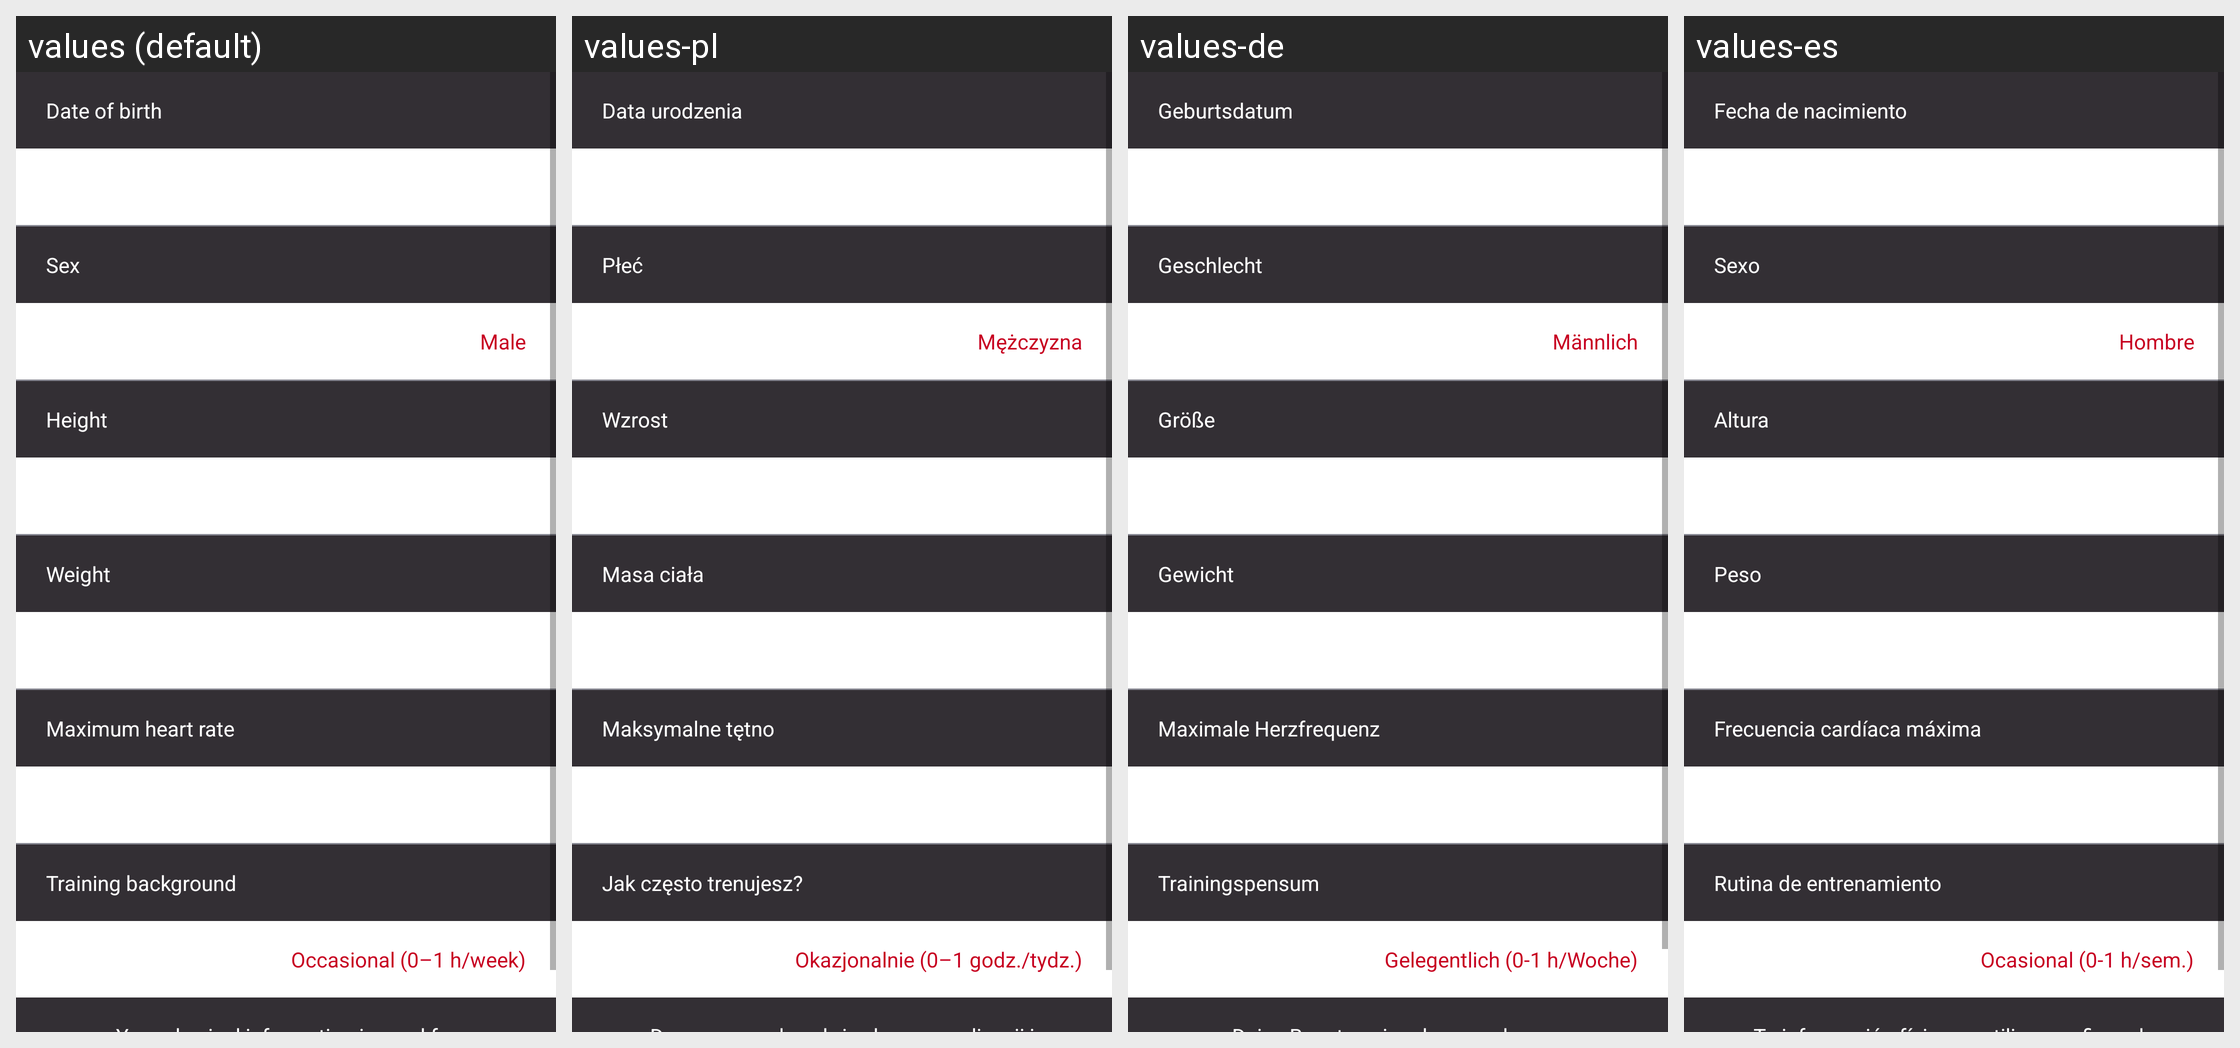

For this localized Android screen grid, give each drawn string resource with its value in every locale shown.
Android screen res/layout/account_activity.xml rendered under 4 locales, left to right: values (default), values-pl, values-de, values-es. Device: Nexus 5 (rendered at 1080×1920; each locale shown at half size, 540×960, under a caption strip naming it); theme AppTheme.
Other locales in the repository, not shown: values-ca, values-cs, values-da, values-fi, values-fr, values-in, values-it, values-ja, values-ko, values-nb, values-nl, values-pt, values-ru, values-sk, values-sv, values-tr, values-zh, values-zh-rCN.
Strings drawn on this screen, with the default value and each locale's value (text and hints the layout hard-codes, and strings that could not be matched under every locale, appear in the picture but are not listed):

account_date_of_birth
  values: Date of birth
  values-pl: Data urodzenia
  values-de: Geburtsdatum
  values-es: Fecha de nacimiento

account_sex
  values: Sex
  values-pl: Płeć
  values-de: Geschlecht
  values-es: Sexo

account_sex_male
  values: Male
  values-pl: Mężczyzna
  values-de: Männlich
  values-es: Hombre

account_height
  values: Height
  values-pl: Wzrost
  values-de: Größe
  values-es: Altura

account_weight
  values: Weight
  values-pl: Masa ciała
  values-de: Gewicht
  values-es: Peso

account_maximum_heart_rate
  values: Maximum heart rate
  values-pl: Maksymalne tętno
  values-de: Maximale Herzfrequenz
  values-es: Frecuencia cardíaca máxima

account_training_background
  values: Training background
  values-pl: Jak często trenujesz?
  values-de: Trainingspensum
  values-es: Rutina de entrenamiento

account_training_background_occasional
  values: Occasional (0–1 h/week)
  values-pl: Okazjonalnie (0–1 godz./tydz.)
  values-de: Gelegentlich (0-1 h/Woche)
  values-es: Ocasional (0-1 h/sem.)
